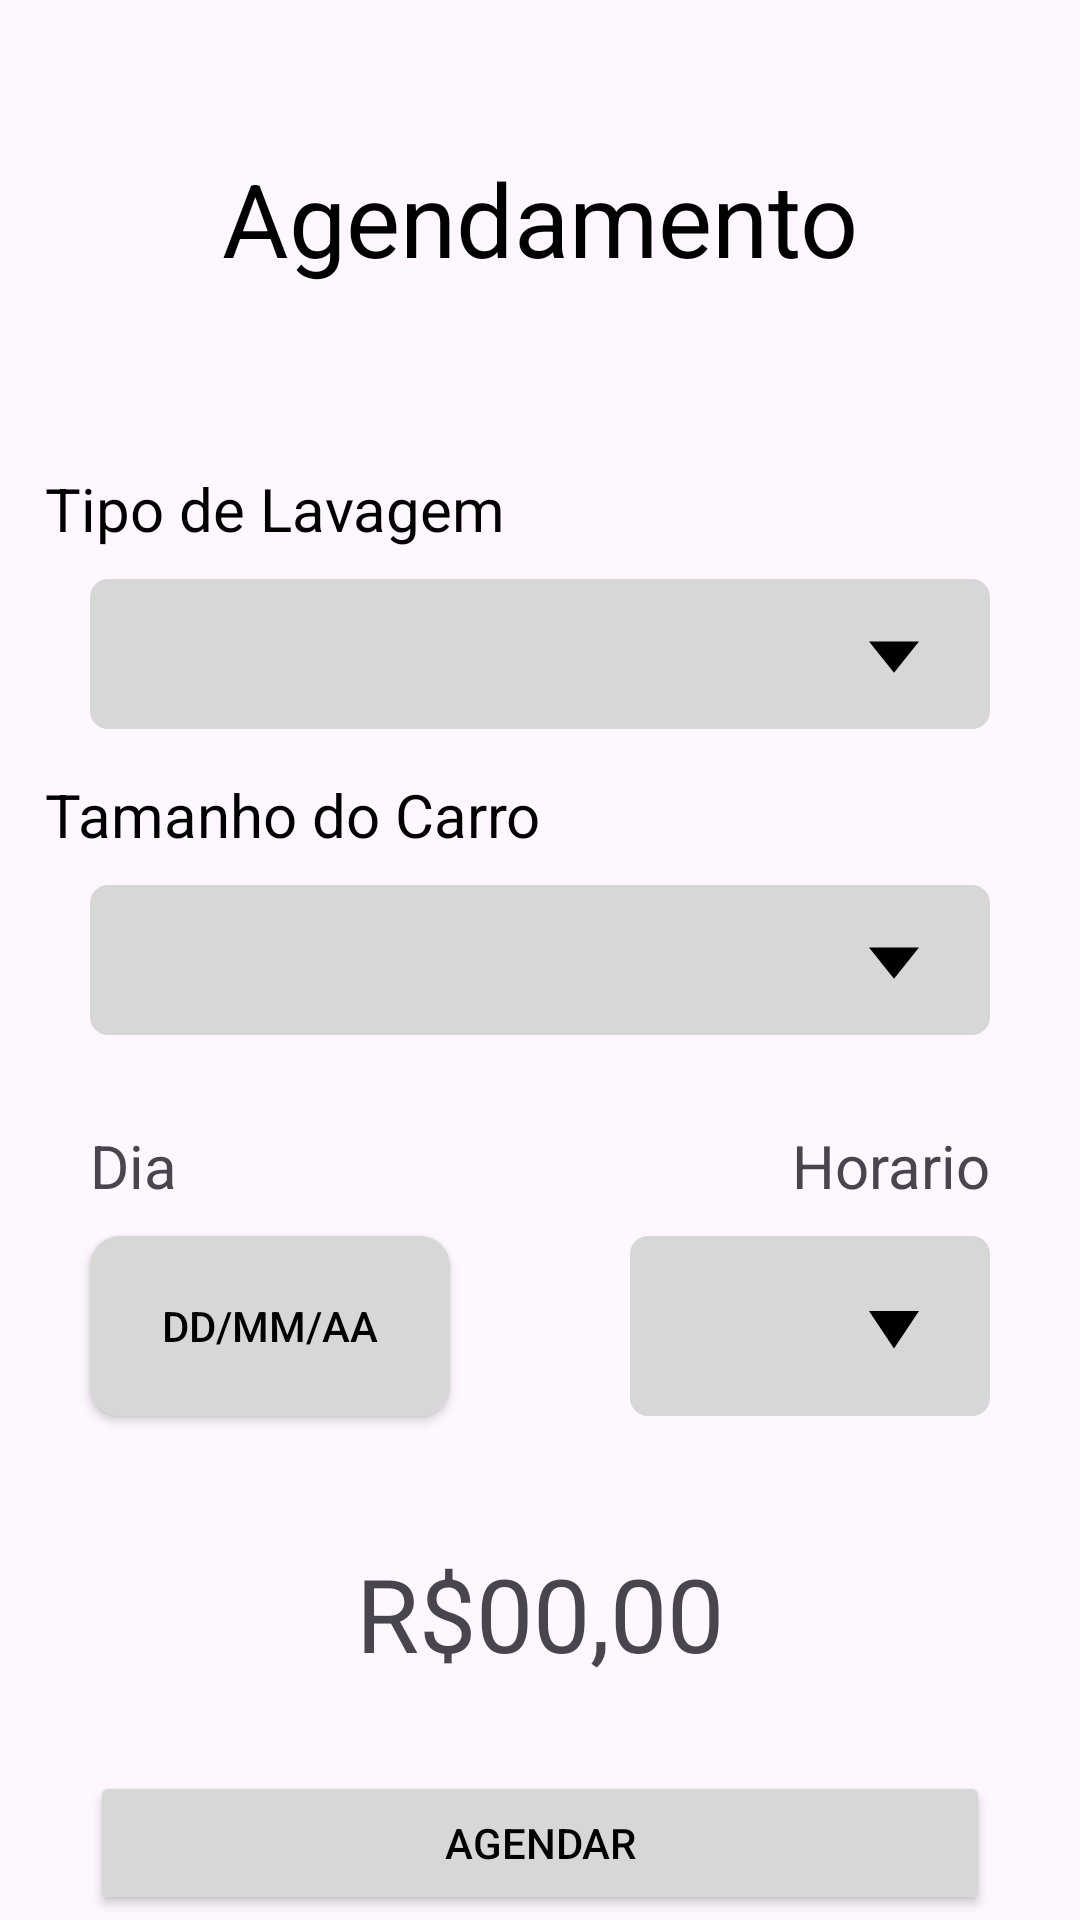

This screen was rendered from an Android layout file. Write that file and the resources it references.
<!-- AndroidManifest.xml: application theme Theme.Pipdm_lava_jato -->
<!-- res/layout/activity_agendamento.xml -->
<androidx.constraintlayout.widget.ConstraintLayout xmlns:android="http://schemas.android.com/apk/res/android"
    xmlns:app="http://schemas.android.com/apk/res-auto"
    xmlns:tools="http://schemas.android.com/tools"
    android:layout_width="match_parent"
    android:layout_height="match_parent"
    tools:context="lava_jato.app.view.AgendamentoActivity">

    <TextView
        android:id="@+id/textView2"
        android:layout_width="wrap_content"
        android:layout_height="wrap_content"
        android:layout_marginTop="50dp"
        android:text="Agendamento"
        android:textColor="@color/black"
        android:textSize="34sp"
        app:layout_constraintEnd_toEndOf="parent"
        app:layout_constraintStart_toStartOf="parent"
        app:layout_constraintTop_toTopOf="parent" />

    <androidx.constraintlayout.widget.Guideline
        android:id="@+id/guideline3"
        android:layout_width="wrap_content"
        android:layout_height="wrap_content"
        android:orientation="horizontal"
        app:layout_constraintGuide_percent="0.15" />

    <TextView
        android:id="@+id/textView4"
        android:layout_width="wrap_content"
        android:layout_height="wrap_content"
        android:layout_marginStart="15dp"
        android:layout_marginTop="60dp"
        android:text="Tipo de Lavagem"
        android:textColor="@color/black"
        android:textSize="20sp"
        app:layout_constraintStart_toStartOf="parent"
        app:layout_constraintTop_toTopOf="@+id/guideline3" />

    <Spinner
        android:id="@+id/spnr_Agendar_Lavagem"
        android:layout_width="300dp"
        android:layout_height="50dp"
        android:layout_marginTop="10dp"
        android:background="@drawable/spnr_drawable"
        android:popupBackground="@color/offwhite"
        android:dropDownWidth="match_parent"
        android:dropDownVerticalOffset = "50dp"
        android:entries="@array/tiposlavagens"
        android:spinnerMode="dropdown"
        app:layout_constraintEnd_toEndOf="parent"
        app:layout_constraintStart_toStartOf="parent"
        app:layout_constraintTop_toBottomOf="@+id/textView4" />

    <TextView
        android:id="@+id/textView7"
        android:layout_width="wrap_content"
        android:layout_height="wrap_content"
        android:layout_marginStart="15dp"
        android:layout_marginTop="15dp"
        android:text="Tamanho do Carro"
        android:textColor="@color/black"
        android:textSize="20sp"
        app:layout_constraintStart_toStartOf="parent"
        app:layout_constraintTop_toBottomOf="@+id/spnr_Agendar_Lavagem" />

    <Spinner
        android:id="@+id/spnr_Agendar_TipoCarro"
        android:layout_width="300dp"
        android:layout_height="50dp"
        android:layout_marginTop="10dp"
        android:background="@drawable/spnr_drawable"
        android:popupBackground="@color/offwhite"
        android:dropDownWidth="match_parent"
        android:dropDownVerticalOffset = "50dp"
        android:entries="@array/carros"
        app:layout_constraintEnd_toEndOf="@+id/spnr_Agendar_Lavagem"
        app:layout_constraintStart_toStartOf="@+id/spnr_Agendar_Lavagem"
        app:layout_constraintTop_toBottomOf="@+id/textView7" />

    <TextView
        android:id="@+id/textView8"
        android:layout_width="wrap_content"
        android:layout_height="wrap_content"
        android:layout_marginTop="30dp"
        android:text="Dia"
        android:textSize="20sp"
        app:layout_constraintStart_toStartOf="@+id/spnr_Agendar_TipoCarro"
        app:layout_constraintTop_toBottomOf="@+id/spnr_Agendar_TipoCarro" />

    <TextView
        android:id="@+id/textView9"
        android:layout_width="wrap_content"
        android:layout_height="wrap_content"
        android:layout_marginTop="30dp"
        android:text="Horario"
        android:textSize="20sp"
        app:layout_constraintEnd_toEndOf="@+id/spnr_Agendar_TipoCarro"
        app:layout_constraintTop_toBottomOf="@+id/spnr_Agendar_TipoCarro" />

    <Button
        android:id="@+id/spnr_Agendar_Dia"
        android:layout_width="120dp"
        android:layout_height="60dp"
        android:layout_marginTop="10dp"
        app:backgroundTint="@color/offwhite"
        android:textColor="@color/black"
        android:text="dd/mm/aa"
        android:background="@drawable/sprn_horario"
        app:layout_constraintStart_toStartOf="@+id/textView8"
        app:layout_constraintTop_toBottomOf="@+id/textView8" />

    <Spinner
        android:id="@+id/spnr_Agendar_Horaio"
        android:layout_width="120dp"
        android:layout_height="60dp"
        android:layout_marginTop="10dp"
        android:background="@drawable/spnr_drawable"
        app:layout_constraintEnd_toEndOf="@+id/textView9"
        app:layout_constraintTop_toBottomOf="@+id/textView9" />

    <TextView
        android:id="@+id/price"
        android:layout_width="wrap_content"
        android:layout_height="wrap_content"
        android:layout_marginTop="170dp"
        android:text="R$00,00"
        android:textSize="34sp"
        app:layout_constraintEnd_toEndOf="parent"
        app:layout_constraintStart_toStartOf="parent"
        app:layout_constraintTop_toBottomOf="@+id/spnr_Agendar_TipoCarro" />

    <Button
        android:id="@+id/btn_agendarlav"
        android:layout_width="300dp"
        android:layout_height="wrap_content"
        android:layout_marginTop="30dp"
        android:backgroundTint="@color/offwhite"
        android:onClick="reservarHorario"
        android:text="Agendar"
        android:textColor="@color/black"
        app:cornerRadius="10dp"
        app:layout_constraintEnd_toEndOf="parent"
        app:layout_constraintStart_toStartOf="parent"
        app:layout_constraintTop_toBottomOf="@+id/price" />
</androidx.constraintlayout.widget.ConstraintLayout>
<!-- resources referenced by this layout -->
<resources>
  <color name="black">#FF000000</color>
  <color name="offwhite">#D8D7D7</color>"
  <!-- drawable spnr_drawable (drawable) -->
  <?xml version="1.0" encoding="utf-8"?>
  <selector xmlns:android="http://schemas.android.com/apk/res/android">
  
      <item>
          <layer-list>
              <item>
                  <shape android:shape="rectangle" >
                      <solid android:color="@color/offwhite"/>
                      <padding android:right="12dp"
                          android:left="12dp"/>
                      <corners android:radius="6dp"/>
                  </shape>
              </item>
              <item
                  android:drawable="@drawable/baseline_arrow_drop_down_24"
                  android:gravity="end" />
          </layer-list>
      </item>
  </selector>
  <!-- drawable sprn_horario (drawable) -->
  <?xml version="1.0" encoding="utf-8"?>
  <selector xmlns:android="http://schemas.android.com/apk/res/android">
  
      <item>
          <layer-list>
              <item>
                  <shape android:shape="rectangle" >
                      <solid android:color="@color/offwhite"/>
                      <padding android:right="12dp"
                          android:left="12dp"/>
                      <corners android:radius="10dp"/>
                  </shape>
              </item>
              <item
                  android:drawable="@drawable/baseline_access_time_filled_24"
                  android:gravity="end" />
          </layer-list>
      </item>
  </selector>
  <style name="Theme.Pipdm_lava_jato" parent="Base.Theme.Pipdm_lava_jato" />
  <!-- drawable baseline_arrow_drop_down_24 (drawable) -->
  <vector android:height="40dp" android:tint="#000000"
      android:viewportHeight="24" android:viewportWidth="24"
      android:width="40dp"  xmlns:android="http://schemas.android.com/apk/res/android">
      <path android:fillColor="@android:color/white" android:pathData="M7,10l5,5 5,-5z"/>
  </vector>
  <!-- drawable baseline_access_time_filled_24 (drawable) -->
  <vector android:height="100dp" android:tint="#000000"
      android:viewportHeight="24" android:viewportWidth="24"
      android:width="48dp" xmlns:android="http://schemas.android.com/apk/res/android">
      <path android:fillColor="@android:color/white" android:pathData="M11.99,2C6.47,2 2,6.48 2,12s4.47,10 9.99,10C17.52,22 22,17.52 22,12S17.52,2 11.99,2zM15.29,16.71L11,12.41V7h2v4.59l3.71,3.71L15.29,16.71z"/>
  </vector>
  <style name="Base.Theme.Pipdm_lava_jato" parent="Theme.Material3.DayNight.NoActionBar">
          
          
      </style>
</resources>
